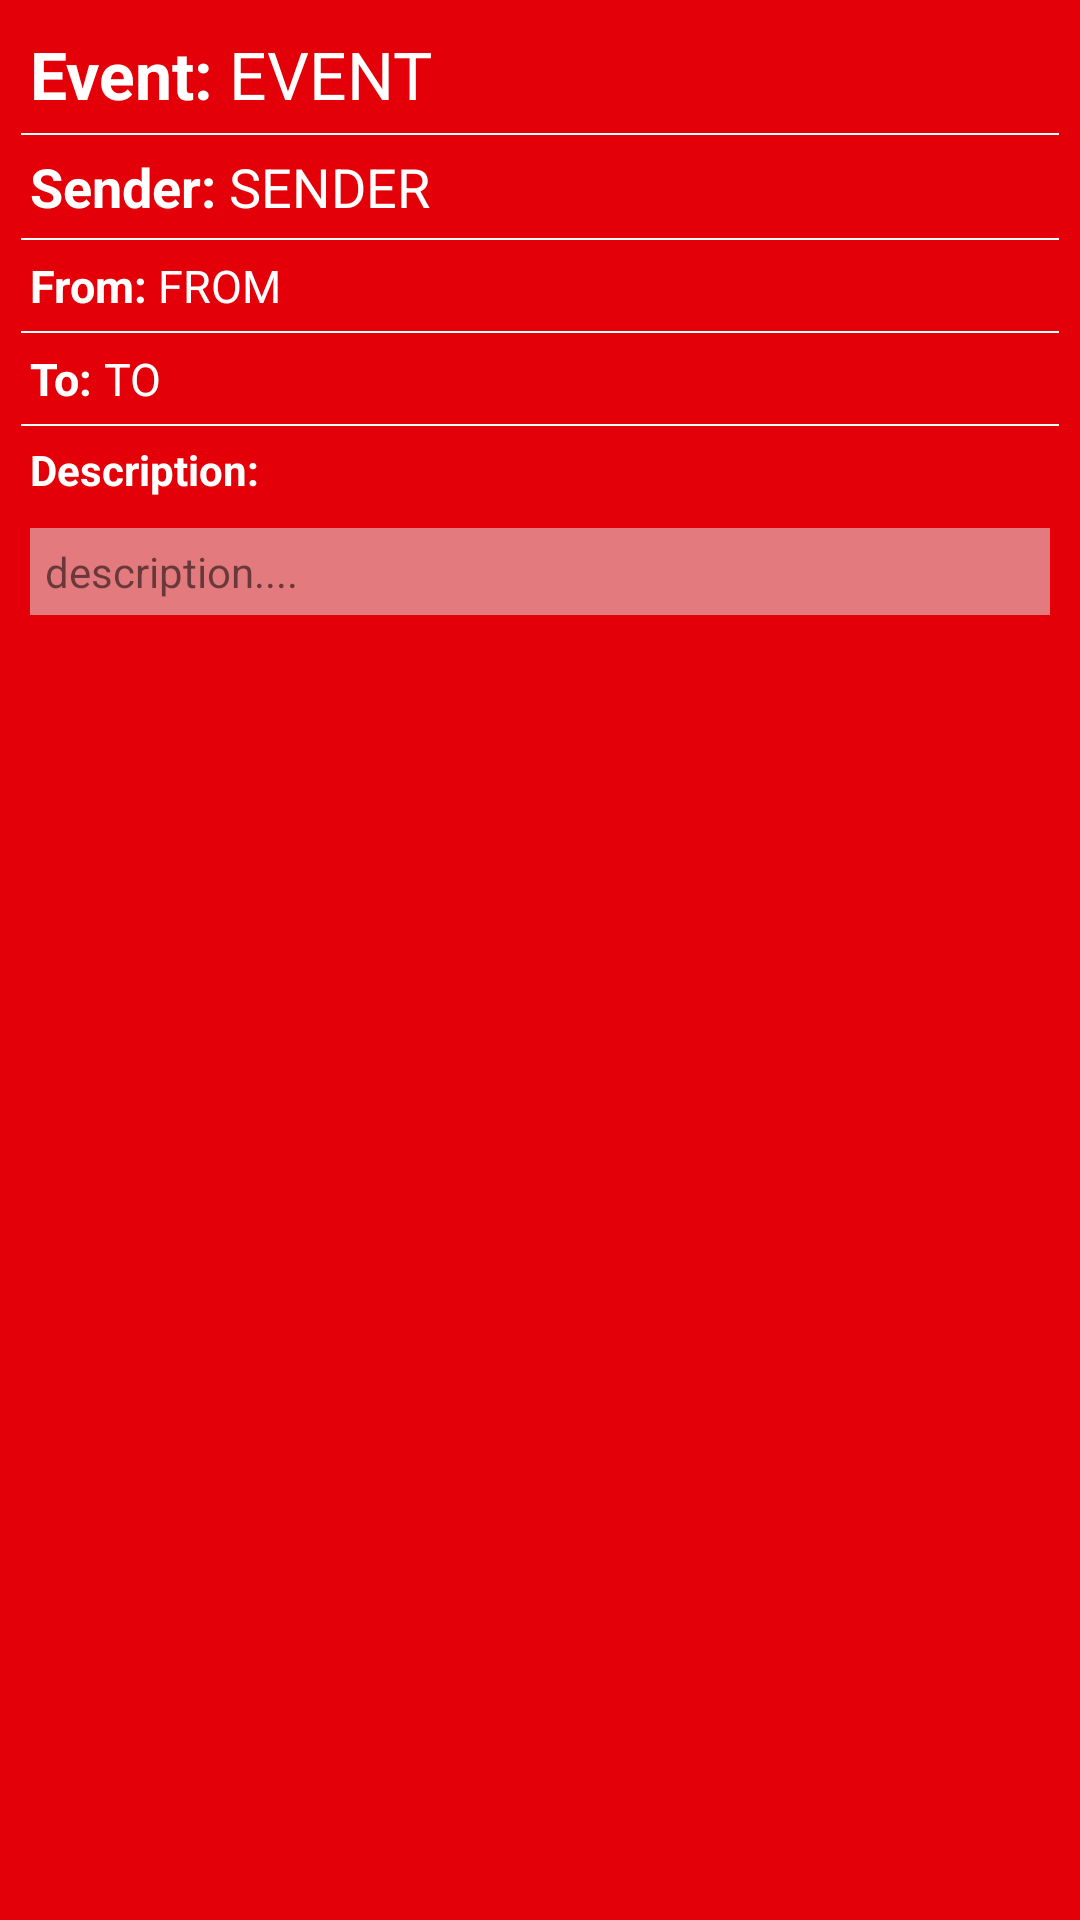

Reconstruct the res/layout file that produces this screen, plus the resources it refers to.
<!-- AndroidManifest.xml: application theme Theme.MyWeather2 -->
<!-- res/layout/alert_item.xml -->
<?xml version="1.0" encoding="utf-8"?>
<androidx.constraintlayout.widget.ConstraintLayout xmlns:android="http://schemas.android.com/apk/res/android"
    xmlns:app="http://schemas.android.com/apk/res-auto"
    xmlns:tools="http://schemas.android.com/tools"
    android:layout_width="match_parent"
    android:layout_height="wrap_content"
    android:layout_margin="5sp"
    android:background="@color/warningRed"
    android:elevation="10sp"
    android:padding="5sp">

    <LinearLayout
        android:layout_width="match_parent"
        android:layout_height="wrap_content"
        android:orientation="vertical"
        app:layout_constraintTop_toTopOf="parent"
        tools:layout_editor_absoluteX="148dp">

        <LinearLayout
            android:layout_width="match_parent"
            android:layout_height="wrap_content"
            android:orientation="horizontal"
            android:padding="5sp">

            <TextView
                android:id="@+id/eventKeyTextView"
                android:layout_width="wrap_content"
                android:layout_height="wrap_content"
                android:text="Event: "
                android:textColor="@color/white"
                android:textSize="22sp"
                android:textStyle="bold" />

            <TextView
                android:id="@+id/eventTextView"
                android:layout_width="wrap_content"
                android:layout_height="wrap_content"
                android:text="EVENT"
                android:textColor="@color/white"
                android:textSize="22sp" />
        </LinearLayout>

        <View
            android:layout_width="match_parent"
            android:layout_height="2px"
            android:layout_marginLeft="2sp"
            android:layout_marginRight="2sp"
            android:background="@color/white" />


        <LinearLayout
            android:layout_width="match_parent"
            android:layout_height="wrap_content"
            android:orientation="horizontal"
            android:padding="5sp">

            <TextView
                android:id="@+id/senderKeyTextView"
                android:layout_width="wrap_content"
                android:layout_height="wrap_content"
                android:text="Sender: "
                android:textColor="@color/white"
                android:textSize="18sp"
                android:textStyle="bold" />

            <TextView
                android:id="@+id/senderTextView"
                android:layout_width="wrap_content"
                android:layout_height="wrap_content"
                android:text="SENDER"
                android:textColor="@color/white"
                android:textSize="18sp" />
        </LinearLayout>

        <View
            android:layout_width="match_parent"
            android:layout_height="2px"
            android:layout_marginLeft="2sp"
            android:layout_marginRight="2sp"
            android:background="@color/white" />

        <LinearLayout
            android:layout_width="match_parent"
            android:layout_height="wrap_content"
            android:orientation="horizontal"
            android:padding="5sp">

            <TextView
                android:id="@+id/startKeyTextView"
                android:layout_width="wrap_content"
                android:layout_height="wrap_content"
                android:text="From: "
                android:textColor="@color/white"
                android:textSize="15sp"
                android:textStyle="bold" />

            <TextView
                android:id="@+id/startTextView"
                android:layout_width="wrap_content"
                android:layout_height="wrap_content"
                android:text="FROM"
                android:textColor="@color/white"
                android:textSize="15sp" />
        </LinearLayout>

        <View
            android:layout_width="match_parent"
            android:layout_height="2px"
            android:layout_marginLeft="2sp"
            android:layout_marginRight="2sp"
            android:background="@color/white" />

        <LinearLayout
            android:layout_width="match_parent"
            android:layout_height="wrap_content"
            android:orientation="horizontal"
            android:padding="5sp">

            <TextView
                android:id="@+id/endKeyTextView"
                android:layout_width="wrap_content"
                android:layout_height="wrap_content"
                android:text="To: "
                android:textColor="@color/white"
                android:textSize="15sp"
                android:textStyle="bold" />

            <TextView
                android:id="@+id/endTextView"
                android:layout_width="wrap_content"
                android:layout_height="wrap_content"
                android:text="TO"
                android:textColor="@color/white"
                android:textSize="15sp" />
        </LinearLayout>

        <View
            android:layout_width="match_parent"
            android:layout_height="2px"
            android:layout_marginLeft="2sp"
            android:layout_marginRight="2sp"
            android:background="@color/white" />

        <TextView
            android:padding="5sp"
            android:textColor="@color/white"
            android:textStyle="bold"
            android:id="@+id/descriptionKeyTextView"
            android:layout_width="match_parent"
            android:layout_height="wrap_content"
            android:text="Description: " />

        <TextView
            android:background="@color/warningDescriptionRed"
            android:padding="5sp"
            android:layout_margin="5sp"
            android:id="@+id/descriptionTextView"
            android:layout_width="match_parent"
            android:layout_height="wrap_content"
            android:text="description...." />
    </LinearLayout>
</androidx.constraintlayout.widget.ConstraintLayout>
<!-- resources referenced by this layout -->
<resources>
  <color name="warningDescriptionRed">#e37b7e</color>
  <color name="warningRed">#e30008</color>
  <color name="white">#FFFFFFFF</color>
  <style name="Theme.MyWeather2" parent="Theme.MaterialComponents.DayNight.NoActionBar">
          
          <item name="colorPrimary">@color/purple_500</item>
          <item name="colorPrimaryVariant">@color/purple_700</item>
          <item name="colorOnPrimary">@color/white</item>
          
          <item name="colorSecondary">@color/teal_200</item>
          <item name="colorSecondaryVariant">@color/teal_700</item>
          <item name="colorOnSecondary">@color/black</item>
          
          <item name="android:statusBarColor" tools:targetApi="l">?attr/colorPrimaryVariant</item>
          
      </style>
  <color name="purple_500">#FF6200EE</color>
  <color name="purple_700">#FF3700B3</color>
  <color name="teal_200">#FF03DAC5</color>
  <color name="teal_700">#FF018786</color>
  <color name="black">#FF000000</color>
</resources>
